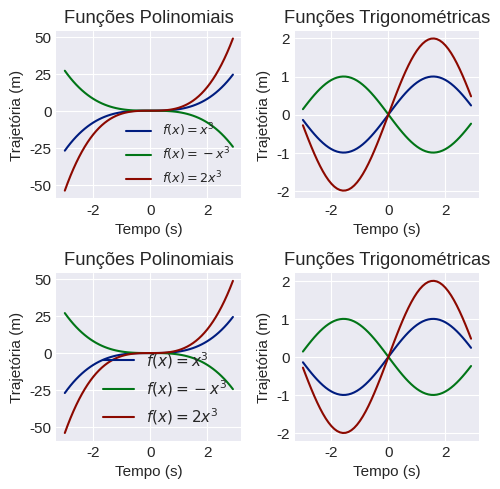

This figure's Python source: (Note: this script raises an exception after producing the figure.)
import matplotlib.pyplot as plt
import numpy as np

x = np.arange(-3,3,0.1)

def f(x):
    return x**3

def g(x):
    return np.sin(x)

plt.style.use(['seaborn-v0_8-darkgrid', 'seaborn-v0_8-dark-palette'])
plt.rcParams.update({
    'font.family': 'sans-serif',
    'font.size': 11,
    'pgf.texsystem': 'xelatex',
    # 'pgf.preamble':  r'\usepackage{stix2}\usepackage[scale=0.88]{inter}',
    # 'pgf.preamble': r'\usepackage{unicode-math,fontspec}\setmathfont{STIX Two Math}\setsansfont{Inter}[Scale=0.88]',
    # 'pgf.preamble': r'\usepackage[default]{fontsetup}',
    'pgf.preamble': r'\usepackage{unicode-math,fontspec}\setmathfont{STIX Two Math}\setmainfont{STIX Two Text}\setsansfont{TeX Gyre Heros}[LetterSpace=-0.2]',
    'pgf.rcfonts' : False
})

fig, ((ax1,ax2), (ax3,ax4)) =  plt.subplots(2,2, figsize=(5,5)) # figsize=(5,x)

ax1.plot(x,f(x), label='$f(x) = x^3$')
ax1.plot(x,-f(x), label='$f(x) = -x^3$')
ax1.plot(x,2*f(x), label='$f(x) = 2x^3$')
ax1.set_title('Funções Polinomiais')
# Measure unit is upright
ax1.set_xlabel('Tempo (s)')
ax1.set_ylabel('Trajetória (m)')
ax1.legend(fontsize='small')


ax2.set_xlabel('Tempo (s)')
ax2.set_ylabel('Trajetória (m)')
ax2.plot(x,g(x))
ax2.plot(x,-g(x))
ax2.plot(x,2*g(x))
ax2.set_title('Funções Trigonométricas')

ax3.plot(x,f(x), label='$f(x) = x^3$')
ax3.plot(x,-f(x), label='$f(x) = -x^3$')
ax3.plot(x,2*f(x), label='$f(x) = 2x^3$')
ax3.set_title('Funções Polinomiais')
ax3.set_xlabel('Tempo (s)')
ax3.set_ylabel('Trajetória (m)')
ax3.legend()


ax4.set_xlabel('Tempo (s)')
ax4.set_ylabel('Trajetória (m)')
ax4.plot(x,g(x))
ax4.plot(x,-g(x))
ax4.plot(x,2*g(x))
ax4.set_title('Funções Trigonométricas')


fig.tight_layout(pad=1)
fig.savefig('plot_style.pdf', backend='pgf')
